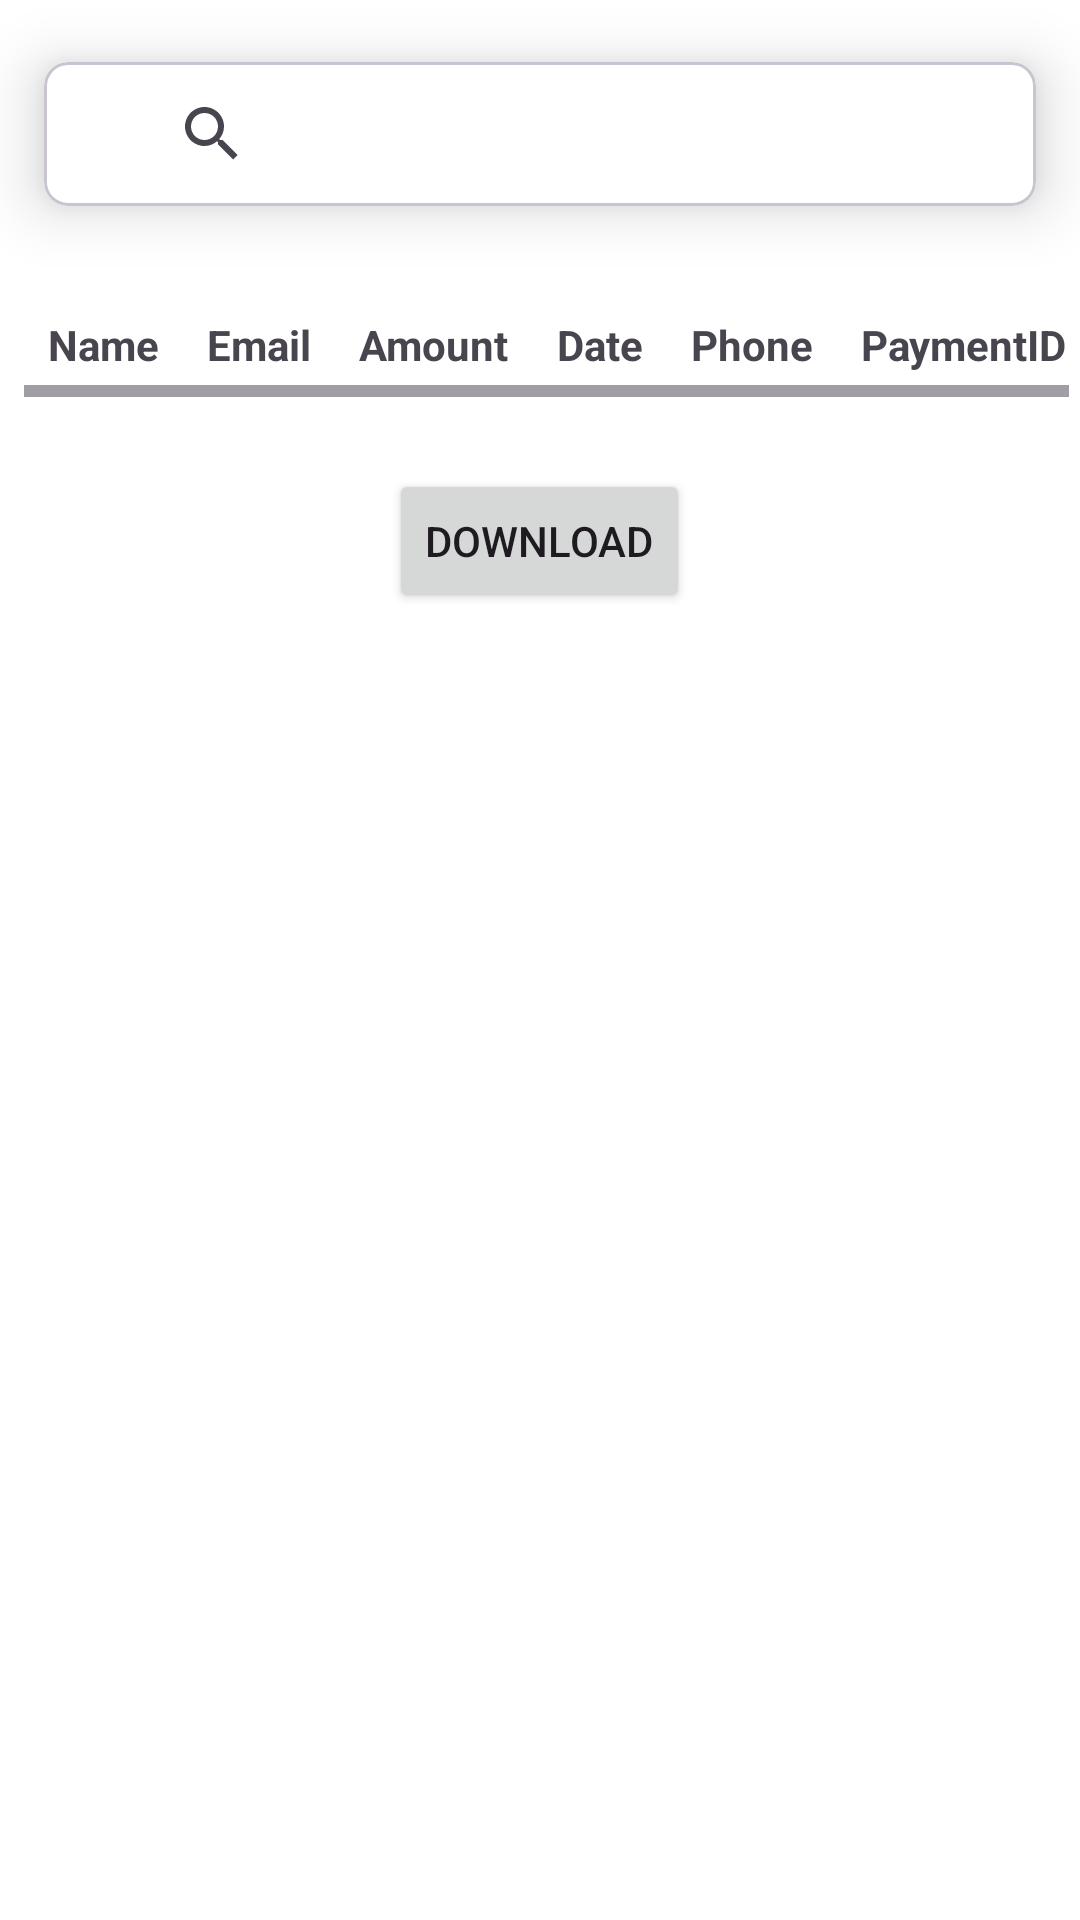

Write the Android layout XML for this screen, with the resource values it uses.
<!-- AndroidManifest.xml: application theme Theme.AprajitaFoundation -->
<!-- res/layout/fragment_payments.xml -->
<?xml version="1.0" encoding="utf-8"?>
<androidx.core.widget.NestedScrollView xmlns:android="http://schemas.android.com/apk/res/android"
    xmlns:tools="http://schemas.android.com/tools"
    android:layout_width="match_parent"
    android:layout_height="match_parent"
    android:background="@color/white"
    xmlns:app="http://schemas.android.com/apk/res-auto"
    tools:context=".admin.ui.PaymentsFragment">

    <LinearLayout
        android:layout_width="match_parent"
        android:layout_height="wrap_content"
        android:orientation="vertical">
        <com.google.android.material.card.MaterialCardView
            android:layout_width="match_parent"
            app:cardCornerRadius="8dp"
            app:cardBackgroundColor="@color/white"
            app:cardElevation="12dp"
            app:cardUseCompatPadding="true"
            android:layout_height="wrap_content">
            <LinearLayout
                android:layout_width="match_parent"
                android:layout_height="wrap_content">
                <ImageView
                    android:id="@+id/iv_filter"
                    android:layout_width="wrap_content"
                    android:layout_height="wrap_content"
                    android:layout_marginVertical="8dp"
                    android:layout_marginHorizontal="16dp"
                    android:layout_gravity="center_vertical"
                    android:src="@drawable/filter_icon"/>
                <SearchView
                    android:id="@+id/search_bar"
                    style="@style/ShapeAppearanceOverlay.Material3.SearchBar"
                    android:layout_width="wrap_content"
                    android:layout_height="wrap_content"/>
            </LinearLayout>
        </com.google.android.material.card.MaterialCardView>

        
        <HorizontalScrollView
            android:layout_width="match_parent"
            android:layout_height="wrap_content"
            android:paddingStart="8dp"
            android:paddingVertical="8dp">
            <TableLayout
                android:id="@+id/table_layout_payments"
                android:layout_width="match_parent"
                android:layout_height="wrap_content"
                android:stretchColumns="1">

                
                <TableRow>
                    <TextView
                        android:layout_width="wrap_content"
                        android:layout_height="wrap_content"
                        android:padding="8dp"
                        android:text="Name"
                        android:textStyle="bold"/>
                    <TextView
                        android:layout_width="wrap_content"
                        android:layout_height="wrap_content"
                        android:padding="8dp"
                        android:text="Email"
                        android:textStyle="bold"/>
                    <TextView
                        android:layout_width="wrap_content"
                        android:layout_height="wrap_content"
                        android:padding="8dp"
                        android:text="Amount"
                        android:textStyle="bold"/>
                    <TextView
                        android:layout_width="wrap_content"
                        android:layout_height="wrap_content"
                        android:padding="8dp"
                        android:text="Date"
                        android:textStyle="bold"/>
                    <TextView
                        android:layout_width="wrap_content"
                        android:layout_height="wrap_content"
                        android:padding="8dp"
                        android:text="Phone"
                        android:textStyle="bold"/>
                    <TextView
                        android:layout_width="wrap_content"
                        android:layout_height="wrap_content"
                        android:padding="8dp"
                        android:text="PaymentID"
                        android:textStyle="bold"/>
                </TableRow>

            </TableLayout>
        </HorizontalScrollView>

        <Button
            android:id="@+id/download_payments"
            android:layout_width="wrap_content"
            android:layout_height="wrap_content"
            android:text="Download"
            android:layout_margin="16dp"
            android:layout_gravity="center"
            android:drawableLeft="@drawable/ic_download"/>

    </LinearLayout>
</androidx.core.widget.NestedScrollView>
<!-- resources referenced by this layout -->
<resources>
  <color name="white">#FFFFFFFF</color>
  <style name="Theme.AprajitaFoundation" parent="Base.Theme.AprajitaFoundation" />
  <style name="Base.Theme.AprajitaFoundation" parent="Theme.Material3.DayNight.NoActionBar">
          
          
      </style>
</resources>
